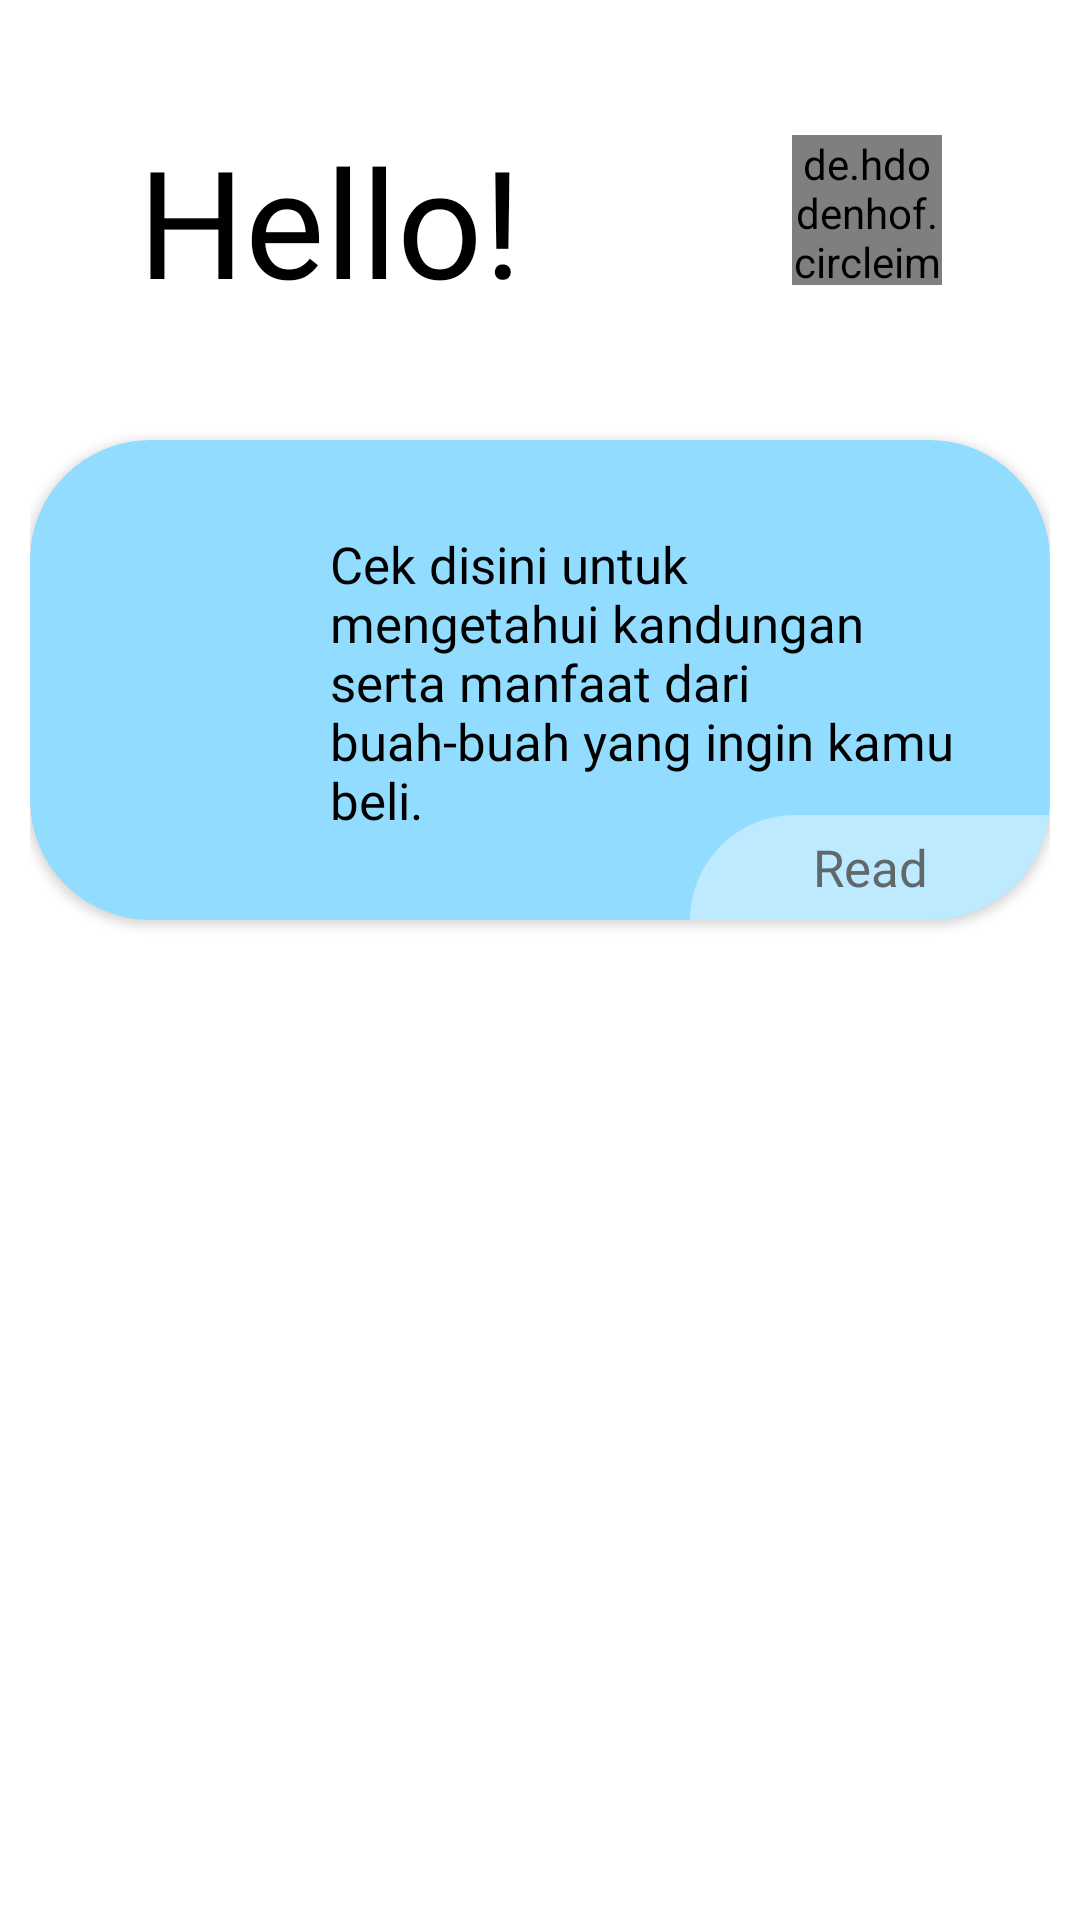

Layout XML and referenced resources for this Android screen:
<!-- AndroidManifest.xml: application theme Theme.TokoBuah -->
<!-- res/layout/fragment_home.xml -->
<?xml version="1.0" encoding="utf-8"?>
<LinearLayout xmlns:android="http://schemas.android.com/apk/res/android"
    xmlns:tools="http://schemas.android.com/tools"
    android:layout_width="match_parent"
    android:layout_height="match_parent"
    xmlns:app="http://schemas.android.com/apk/res-auto"
    tools:context=".bottomnavbar.fragments.HomeFragment"
    android:orientation="vertical">

        <RelativeLayout
            android:id="@+id/header_frag_home"
            android:layout_width="wrap_content"
            android:layout_height="wrap_content">

            <TextView
                android:id="@+id/tv_hello"
                android:layout_width="wrap_content"
                android:layout_height="wrap_content"
                android:layout_marginStart="46dp"
                android:layout_marginTop="40dp"
                android:layout_marginBottom="30dp"
                android:fontFamily="@font/bold"
                android:text="@string/hello"
                android:textColor="@color/black"
                android:textSize="50sp" />

            <de.hdodenhof.circleimageview.CircleImageView
                android:layout_width="50dp"
                android:layout_height="50dp"
                android:layout_alignParentEnd="true"
                android:layout_marginTop="45dp"
                android:layout_marginEnd="46dp"
                android:src="@drawable/avatar"
                app:civ_border_color="@color/black"
                app:civ_border_width="2dp" />

        </RelativeLayout>

        <RelativeLayout
            android:layout_width="wrap_content"
            android:layout_height="wrap_content"
            android:layout_gravity="center">

            <androidx.cardview.widget.CardView
                android:id="@+id/card_info"
                android:layout_width="340dp"
                android:layout_height="160dp"
                android:layout_gravity="center_horizontal"
                android:layout_marginTop="10dp"
                android:layout_marginBottom="40dp"
                android:backgroundTint="#91DCFF"
                app:cardCornerRadius="40dp">

                <RelativeLayout
                    android:layout_width="match_parent"
                    android:layout_height="match_parent">

                    <RelativeLayout
                        android:layout_width="120dp"
                        android:layout_height="35dp"
                        android:layout_alignParentEnd="true"
                        android:layout_alignParentBottom="true"
                        android:background="@drawable/card_piece4"
                        android:layout_marginTop="103dp">

                        <TextView
                            android:id="@+id/btn_read"
                            android:layout_width="match_parent"
                            android:layout_height="match_parent"
                            android:layout_centerInParent="true"
                            android:fontFamily="@font/light"
                            android:text="@string/read"
                            android:textColor="#60686C"
                            android:textSize="17sp"
                            android:textAlignment="center"
                            android:gravity="center"/>

                    </RelativeLayout>

                    <ImageView
                        android:id="@+id/img_fruits"
                        android:layout_width="80dp"
                        android:layout_height="80dp"
                        android:src="@drawable/ic_fruits"
                        android:layout_centerVertical="true"
                        android:layout_margin="10dp"/>

                    <TextView
                        android:layout_width="210dp"
                        android:layout_height="wrap_content"
                        android:layout_centerInParent="true"
                        android:fontFamily="@font/light"
                        android:textSize="17sp"
                        android:text="@string/about_fruit"
                        android:textColor="@color/black"
                        android:layout_toEndOf="@id/img_fruits"
                        android:layout_alignParentTop="true"
                        android:layout_marginTop="30dp"/>

                </RelativeLayout>

            </androidx.cardview.widget.CardView>

            <androidx.recyclerview.widget.RecyclerView
                android:id="@+id/recycler_view"
                android:layout_width="wrap_content"
                android:layout_height="wrap_content"
                tools:listitem="@layout/recycler_view_template"
                android:layout_centerHorizontal="true"
                android:layout_below="@id/card_info"
                android:nestedScrollingEnabled="false"/>

        </RelativeLayout>


</LinearLayout>
<!-- res/layout/recycler_view_template.xml (included above) -->
<?xml version="1.0" encoding="utf-8"?>
<LinearLayout xmlns:android="http://schemas.android.com/apk/res/android"
    xmlns:app="http://schemas.android.com/apk/res-auto"
    xmlns:tools="http://schemas.android.com/tools"
    android:layout_width="wrap_content"
    android:layout_height="wrap_content"
    android:layout_gravity="center_horizontal"
    android:layout_marginTop="20dp"
    android:layout_marginBottom="30dp"
    android:orientation="vertical">

    <RelativeLayout
        android:id="@+id/body_card1"
        android:layout_width="wrap_content"
        android:layout_height="wrap_content">

        <RelativeLayout
            android:id="@+id/color_card1"
            android:layout_width="320dp"
            android:layout_height="253dp"
            android:background="@drawable/card_piece1"
            >

            <ImageView
                android:id="@+id/image_view"
                android:layout_width="140dp"
                android:layout_height="140dp"
                android:layout_centerHorizontal="true"
                android:layout_marginTop="18dp"
                android:src="@drawable/grape_cover" />

            <TextView
                android:id="@+id/txt_name"
                android:layout_width="200dp"
                android:layout_height="match_parent"
                android:layout_below="@+id/image_view"
                android:layout_marginStart="5dp"
                android:fontFamily="@font/medium"
                android:gravity="center"
                android:text="@string/buah"
                android:textColor="#FDFDFD"
                android:textSize="40sp" />

            <TextView
                android:layout_width="150dp"
                android:layout_height="match_parent"
                android:layout_below="@id/image_view"
                android:layout_marginStart="15dp"
                android:layout_marginEnd="20dp"
                android:layout_toEndOf="@id/txt_name"
                android:fontFamily="@font/light"
                android:gravity="center"
                android:text="@string/kg"
                android:textAlignment="center"
                android:textColor="#FDFDFD"
                android:textSize="40sp" />

        </RelativeLayout>

        <LinearLayout
            android:id="@+id/body_card2"
            android:layout_width="wrap_content"
            android:layout_height="wrap_content"
            android:layout_below="@id/color_card1"
            android:orientation="horizontal">

            <RelativeLayout
                android:id="@+id/color_card2"
                android:layout_width="200dp"
                android:layout_height="67dp"
                android:background="@drawable/card_piece2">

                <TextView
                    android:id="@+id/txt_price"
                    android:layout_width="175dp"
                    android:layout_height="60dp"
                    android:layout_marginStart="5dp"
                    android:layout_marginTop="5dp"
                    android:fontFamily="@font/light"
                    android:gravity="center"
                    android:text="@string/harga"
                    android:textColor="@color/white"
                    android:textSize="27sp" />

                <RelativeLayout
                    android:layout_width="20dp"
                    android:layout_height="match_parent"
                    android:layout_alignParentEnd="true"
                    android:background="@drawable/card_piece3">

                </RelativeLayout>
            </RelativeLayout>
        </LinearLayout>

        <ImageView
            android:id="@+id/btn_detail"
            android:layout_width="70dp"
            android:layout_height="40dp"
            android:layout_below="@id/color_card1"
            android:layout_centerInParent="true"
            android:layout_marginStart="13dp"
            android:layout_marginTop="17dp"
            android:layout_toEndOf="@id/body_card2"
            android:src="@drawable/ic_arrow" />

        
    </RelativeLayout>

</LinearLayout>
<!-- resources referenced by this layout -->
<resources>
  <color name="black">#FF000000</color>
  <color name="white">#FFFFFFFF</color>
  <!-- drawable card_piece1 (drawable) -->
  <?xml version="1.0" encoding="utf-8"?>
  <shape android:shape="rectangle" xmlns:android="http://schemas.android.com/apk/res/android">
      <solid android:color="#03A9F4"/>
      <corners android:topRightRadius="20dp" android:topLeftRadius="20dp" android:bottomRightRadius="20dp"/>
  </shape>
  <!-- drawable card_piece2 (drawable) -->
  <?xml version="1.0" encoding="utf-8"?>
  <shape android:shape="rectangle" xmlns:android="http://schemas.android.com/apk/res/android">
      <solid android:color="#03A9F4"/>
      <corners android:bottomLeftRadius="20dp"/>
  </shape>
  <!-- drawable card_piece3 (drawable) -->
  <?xml version="1.0" encoding="utf-8"?>
  <shape android:shape="rectangle" xmlns:android="http://schemas.android.com/apk/res/android">
      <solid android:color="@color/white"/>
      <corners android:topLeftRadius="20dp"/>
  </shape>
  <!-- drawable card_piece4 (drawable) -->
  <?xml version="1.0" encoding="utf-8"?>
  <shape android:shape="rectangle" xmlns:android="http://schemas.android.com/apk/res/android">
      <solid android:color="#BEEAFF"/>
      <corners android:bottomRightRadius="50dp" android:topLeftRadius="50dp"/>
  </shape>
  <!-- drawable grape_cover: png bitmap (drawable, 384620 bytes) -->
  <string name="about_fruit">Cek disini untuk mengetahui kandungan serta manfaat dari buah-buah yang ingin kamu beli.</string>
  <string name="buah">Pineapple</string>
  <string name="harga">Rp13.000,00</string>
  <string name="hello">Hello!</string>
  <string name="kg">/kg</string>
  <string name="read">Read</string>
  <style name="Theme.TokoBuah" parent="Theme.MaterialComponents.DayNight.DarkActionBar">
          
          <item name="colorPrimary">@color/purple_500</item>
          <item name="colorPrimaryVariant">@color/purple_700</item>
          <item name="colorOnPrimary">@color/white</item>
          
          <item name="colorSecondary">@color/teal_200</item>
          <item name="colorSecondaryVariant">@color/teal_700</item>
          <item name="colorOnSecondary">@color/black</item>
          
          <item name="android:statusBarColor" tools:targetApi="l">?attr/colorPrimaryVariant</item>
          
      </style>
  <color name="purple_500">#FF6200EE</color>
  <color name="purple_700">#FF3700B3</color>
  <color name="teal_200">#FF03DAC5</color>
  <color name="teal_700">#FF018786</color>
</resources>
